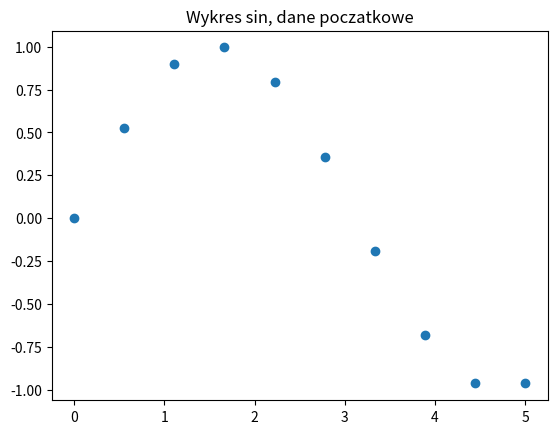
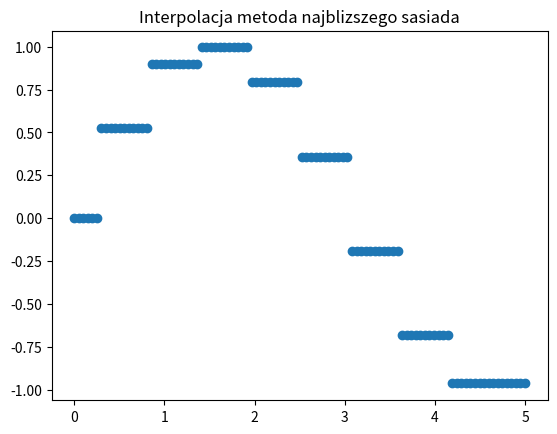
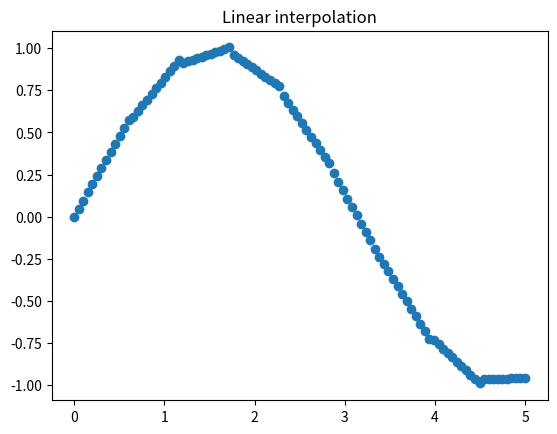
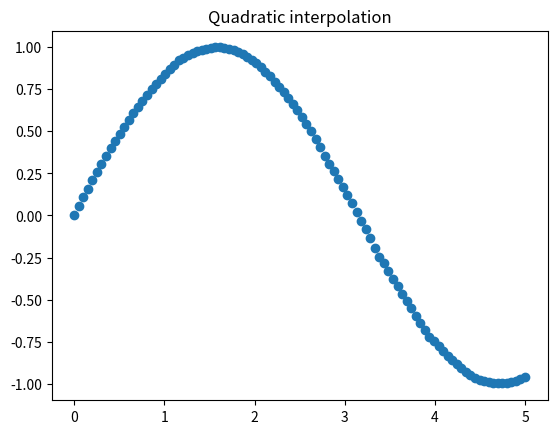
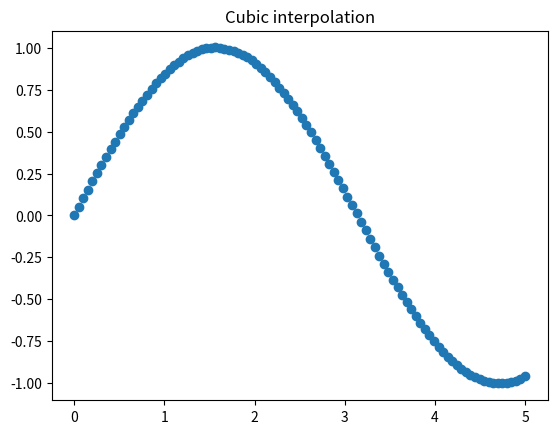

These charts were generated, in order, by the following Python code:
import numpy as np
import matplotlib.pyplot as plt

###interpolacja metodą najbliższego sąsiada
def najblizszySasiad (X,Y,x1):
    y1 = np.zeros_like(x1)
    i = 0
    j = 0
    for xi in x1:
        if xi-X[j] < X[j+1]-xi:
            y1[i] = Y[j]
        else:
            y1[i] = Y[j+1]
        if xi >= X[j+1]:
            j +=1
        i +=1
    return y1

###interpolacja liniowa
def linearInterpolation(X,Y,x1):
    y1=np.zeros_like(x1)
    i = 0
    j=0
    for xi in x1:
        y1[i] = Y[j] + ((xi-X[j])*(Y[j+1]-Y[j]) / (X[j+1]-X[j]))
        i +=1

        if xi > X[j+1]:
            j +=1

    return y1

###interpolacja kwadratowa
def quadraticInterpolation (X, Y, x1):
    y1=np.zeros_like(x1)
    i=0
    j=0
    for xi in x1:
        X2 = [X[j] ** 2, X[j], 1], [X[j+1] ** 2, X[j+1], 1], [X[j+2] ** 2, X[j+2], 1]
        Y2=[Y[j], Y[j+1], Y[j+2]]
        A = np.linalg.inv(X2) @ Y2
        y1[i] = A[0] * pow(xi, 2) + A[1] * xi + A[2]
        i+=1

        if xi > X[j+2]:
            j+=1
    return y1

###interpolacja sześcienna (3-stopnia)
def cubicInterpolation(X,Y,x1):
    y1=np.zeros_like(x1)
    i=0
    j=0
    for xi in x1:
        X3=[X[j]**3, X[j]**2, X[j], 1], [X[j+1]**3, X[j+1]**2, X[j+1], 1], [X[j+2]**3, X[j+2]**2, X[j+2], 1], [X[j+3]**3, X[j+3]**2, X[j+3], 1]
        Y3=[Y[j], Y[j+1], Y[j+2], Y[j+3]]
        A = np.linalg.inv(X3) @ Y3
        y1[i] = A[0]*pow(xi,3) + A[1]*pow(xi,2) + A[2]*xi + A[3]
        i+=1

        if xi > X[j+3]:
            j+=1

    return y1



###tworzymy nasze tablice, X,Y tworzy wykres sinusa, x1 słuzy do interpolacji
X = np.linspace(0,5, 10)
Y = np.sin(X)
x1 = np.linspace(0,5, 100)


###wyswietlanie wykresow
plt.plot(X,Y, "o")
plt.title("Wykres sin, dane poczatkowe")

plt.figure()
plt.plot(x1, najblizszySasiad (X,Y,x1), "o")
plt.title("Interpolacja metoda najblizszego sasiada")

plt.figure()
plt.plot(x1, linearInterpolation(X,Y,x1), "o")
plt.title("Linear interpolation")

plt.figure()
plt.plot(x1, quadraticInterpolation(X,Y,x1), "o")
plt.title("Quadratic interpolation")

plt.figure()
plt.plot(x1, cubicInterpolation(X,Y,x1), "o")
plt.title("Cubic interpolation")

plt.show()